Run: headless pygame with SDL's dummy video driver; simulated clock (each Clock.tick advances the game by its frame time, no real sleeping); random seed 0; keys injected as events and as key.get_pressed() state; no mouse input.
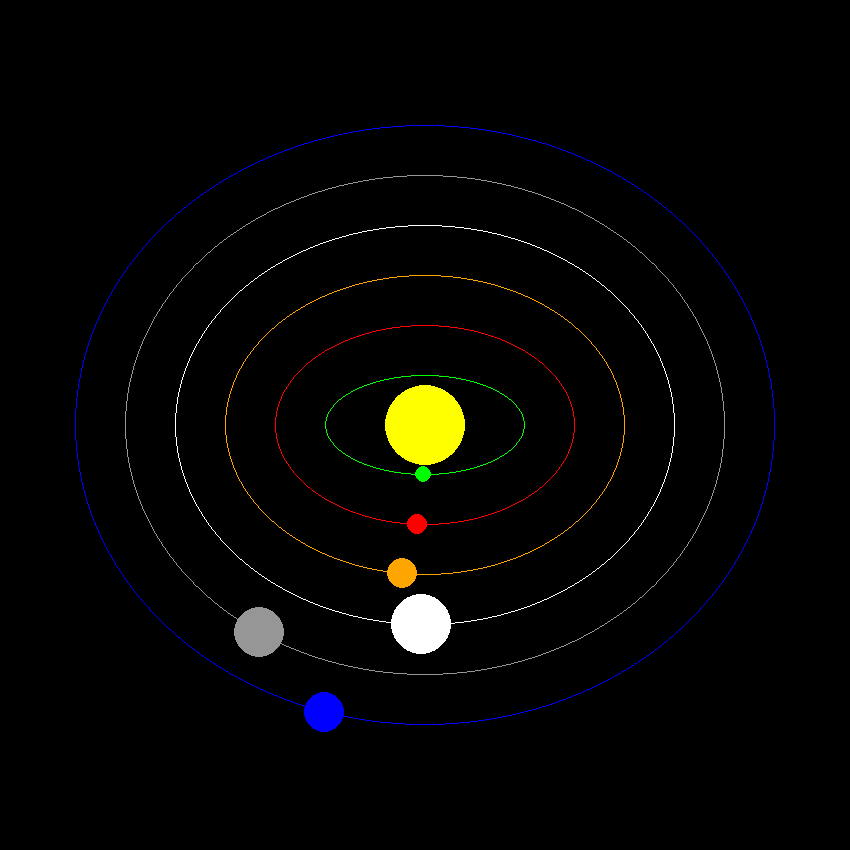
Frame 1 of 4 · flips 1–60 · no input
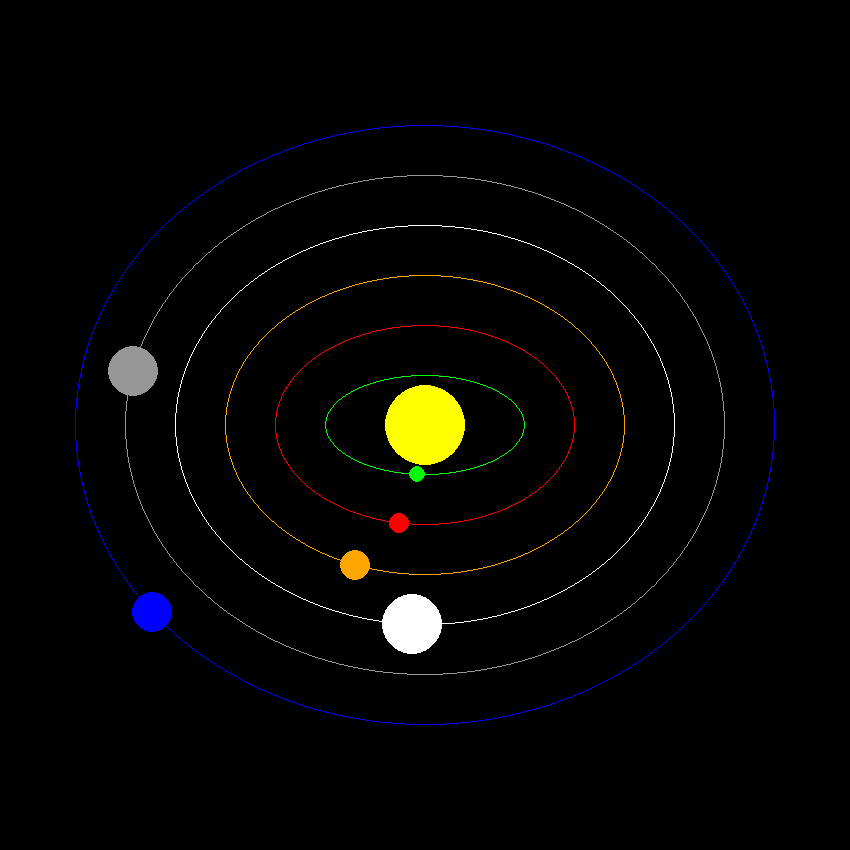
Frame 2 of 4 · flips 61–180 · tapped SPACE, RETURN · held RIGHT (→), D
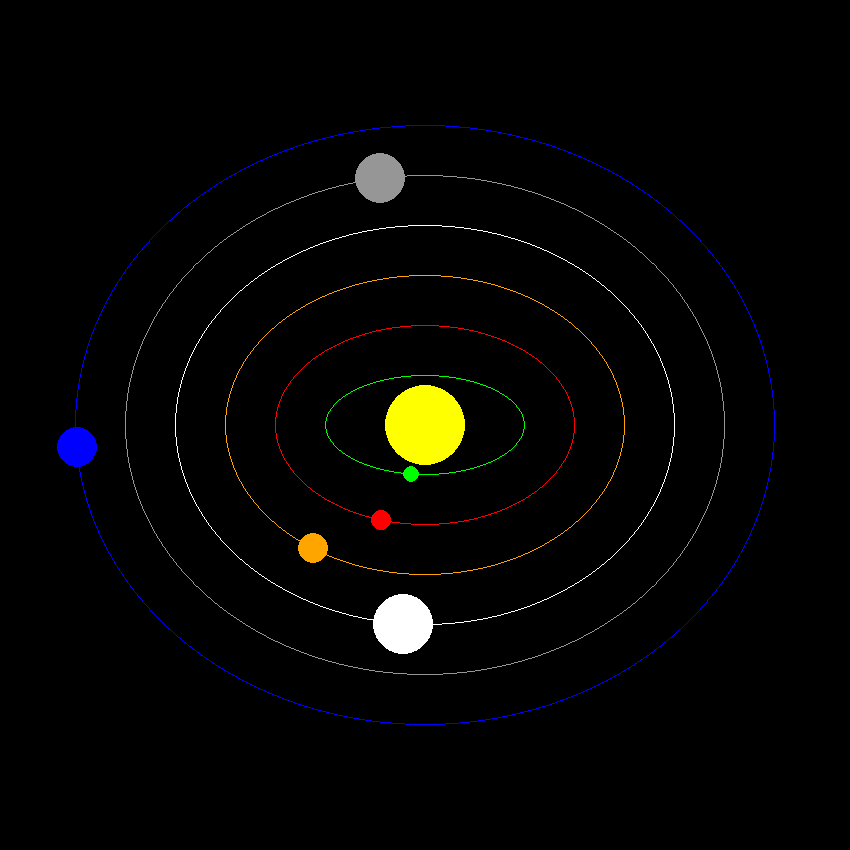
Frame 3 of 4 · flips 181–300 · held DOWN (↓), S
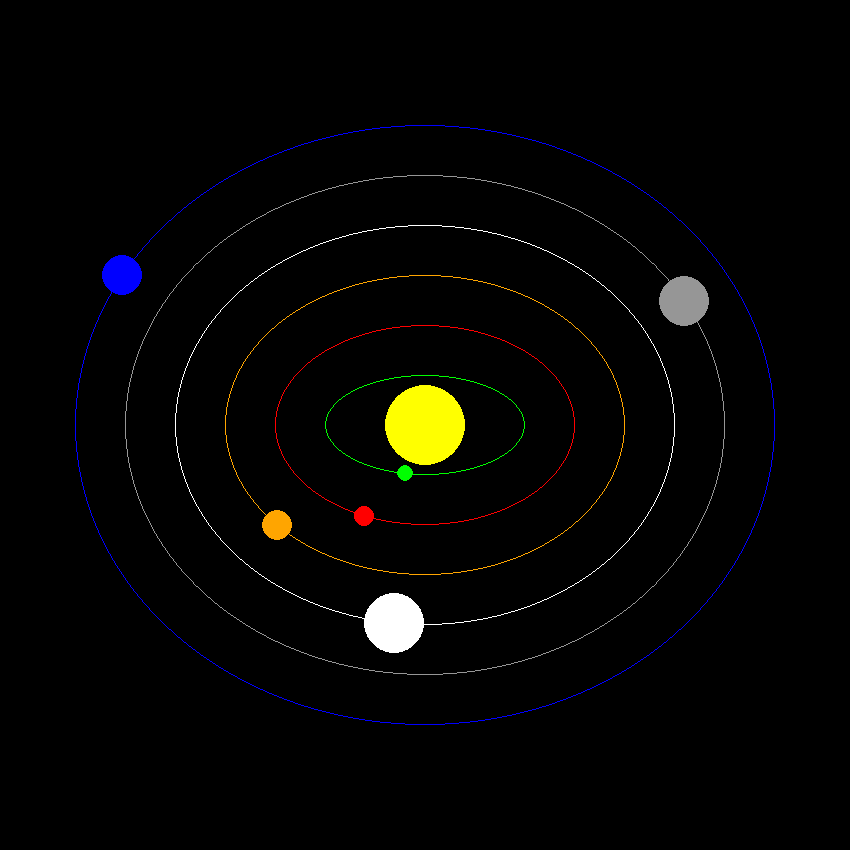
Frame 4 of 4 · flips 301–420 · held LEFT (←), A, UP (↑), W

The pygame program that drew these frames:

# Planetarium

# Imports
import pygame, random, math

# Functions
def shuffle(orig):
    dest = orig[:]
    random.shuffle(dest)
    return dest

# Classes
class Sun:
    def __init__(self, x: int, y: int, radius: int, color: tuple, screen: object):
        self.x = x
        self.y = y
        self.radius = radius
        self.color = color
        self.screen = screen
        
    def draw(self):
        pygame.draw.circle(self.screen, self.color, (self.x, self.y), self.radius)

class Planet:
    def __init__(self, ratio_x: int, ratio_y: int, radius: int, color: tuple, screen: object, angle_increase: int):
        self.ratio_x = ratio_x
        self.ratio_y = ratio_y
        self.radius = radius
        self.color = color
        self.screen = screen
        self.angle_increase = angle_increase
        self.angle = 0
        
    def move(self):
        self.y = (int(math.cos(self.angle) * self.ratio_x) + WIDTH / 2)
        self.x = (int(math.sin(self.angle) * self.ratio_y) + HEIGHT / 2)
        pygame.draw.circle(self.screen, self.color, (self.x, self.y), self.radius)
        self.angle -= self.angle_increase
        
class Orbit:
    def __init__(self, x: int, y: int, color: tuple, screen: object):
        self.x = x
        self.y = y
        self.color = color
        self.screen = screen
        
    def draw(self):
        pygame.draw.ellipse(self.screen, self.color, (WIDTH/2-(self.x/2), HEIGHT/2-(self.y/2), self.x, self.y), 1)

# Constants
WIDTH = 850
HEIGHT = 850

# Colors
BLACK = (0, 0, 0)
WHITE = (255, 255, 255)
YELLOW = (255, 255, 0)
GREY = (150, 150, 150)
RED = (255, 0, 0)
GREEN = (0, 255, 0)
BLUE = (0, 0, 255)
PURPLE = (128, 0, 128)
ORANGE = (255, 165, 0)

# lists for random sizes, colors and velocities
sizes_1 = [8, 10, 15]
sizes_2 = [20, 25, 30, 35, 36]
shuffled_sizes = shuffle(sizes_2)
colors = [RED, GREEN, BLUE, PURPLE, ORANGE, WHITE, GREY, YELLOW]
shuffled_colors = shuffle(colors)
velocities = [0.01, 0.005, 0.003, 0.002, 0.001, 0.0005, 0.0003, 0.0001]
shuffled_velocities = shuffle(velocities)

# Pygame setup
pygame.init()
clock = pygame.time.Clock()
screen = pygame.display.set_mode((WIDTH, HEIGHT))
pygame.display.set_caption("Planetarium")
rand = random.randint(0, 7)
running = True

# Sun
sun = Sun((WIDTH/2),
          (HEIGHT/2),
          40,
          YELLOW,
          screen)

# Planets
venus = Planet (50,
                100,
                sizes_1[0],
                shuffled_colors[0],
                screen,
                shuffled_velocities[0])
mercury = Planet (100,
                150,
                sizes_1[1],
                shuffled_colors[1],
                screen,
                shuffled_velocities[1])
earth = Planet (150,
                200,
                sizes_1[2],
                shuffled_colors[2],
                screen,
                shuffled_velocities[2])
mars = Planet (200,
                250,
                shuffled_sizes[0],
                shuffled_colors[3],
                screen,
                shuffled_velocities[3])
jupiter = Planet (250,
                300,
                shuffled_sizes[1],
                shuffled_colors[4],
                screen,
                shuffled_velocities[4])
saturn = Planet (300,
                350,
                shuffled_sizes[2],
                shuffled_colors[5],
                screen,
                shuffled_velocities[5])
uranus = Planet (350,
                400,
                shuffled_sizes[3],
                shuffled_colors[6],
                screen,
                shuffled_velocities[6])
neptune = Planet (400,
                450,
                shuffled_sizes[4],
                shuffled_colors[7],
                screen,
                shuffled_velocities[7])

# Orbits
venus_orbit = Orbit(200,
                    100,
                    shuffled_colors[0],
                    screen)
mercury_orbit = Orbit(300,
                    200,
                    shuffled_colors[1],
                    screen)
earth_orbit = Orbit(400,
                    300,
                    shuffled_colors[2],
                    screen)
mars_orbit = Orbit(500,
                    400,
                    shuffled_colors[3],
                    screen)
jupiter_orbit = Orbit(600,
                    500,
                    shuffled_colors[4],
                    screen)
saturn_orbit = Orbit(700,
                    600,
                    shuffled_colors[5],
                    screen)
uranus_orbit = Orbit(800,
                    700,
                    shuffled_colors[6],
                    screen)
neptune_orbit = Orbit(900,
                    800,
                    shuffled_colors[7],
                    screen)

# Main loop
while running:
    # Event loop
    for event in pygame.event.get():
        if event.type == pygame.QUIT:
            running = False
            
    # Logic
    screen.fill(BLACK)
    sun.draw()
    
    # Orbits
    venus_orbit.draw()
    mercury_orbit.draw()
    earth_orbit.draw()
    mars_orbit.draw()
    jupiter_orbit.draw()
    saturn_orbit.draw()
    # uranus_orbit.draw()
    # neptune_orbit.draw()
    
    # Planets
    venus.move()
    mercury.move()
    earth.move()
    mars.move()
    jupiter.move()
    saturn.move()
    # uranus.move()
    # neptune.move()
    
    # Draw
    pygame.display.flip()
    clock.tick(60)
    
# Close window on quit
pygame.quit()
